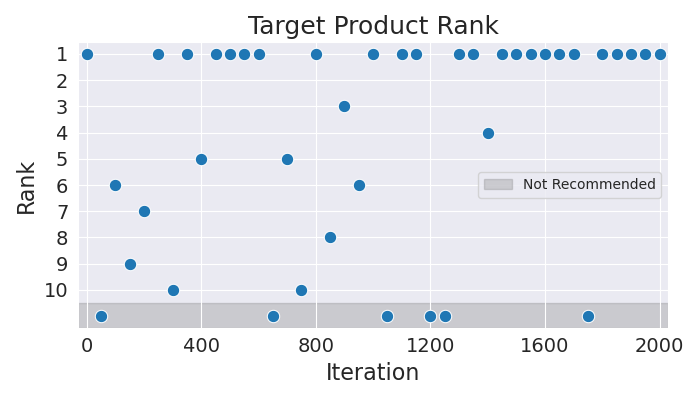

Values plotted in this chart, from the file beside it:
Iteration, Rank
0, 1
50, 11
100, 6
150, 9
200, 7
250, 1
300, 10
350, 1
400, 5
450, 1
500, 1
550, 1
600, 1
650, 11
700, 5
750, 10
800, 1
850, 8
900, 3
950, 6
1000, 1
1050, 11
1100, 1
1150, 1
1200, 11
1250, 11
1300, 1
1350, 1
1400, 4
1450, 1
1500, 1
1550, 1
1600, 1
1650, 1
1700, 1
1750, 11
1800, 1
1850, 1
1900, 1
1950, 1
2000, 1
